Dataset: data_split (GitHub, MahiiBamba/mini_project_medcheck). Classes: broken, intact.

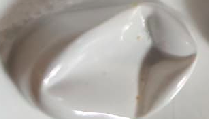
Label: broken

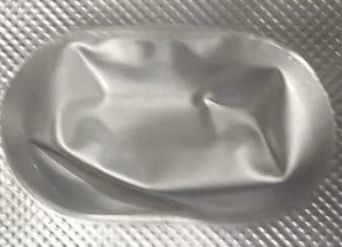
Label: broken

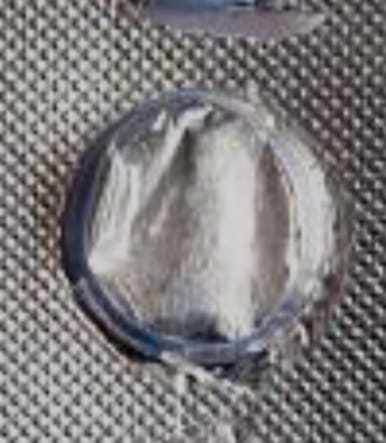
Label: broken

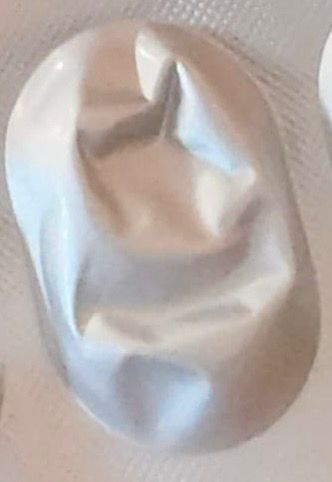
Label: broken

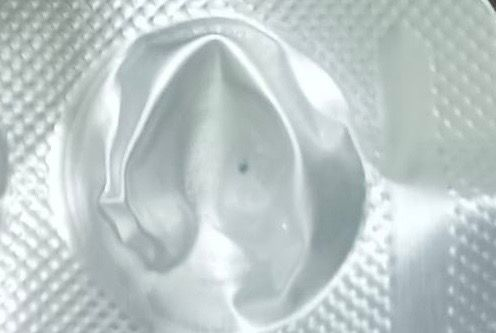
Label: broken

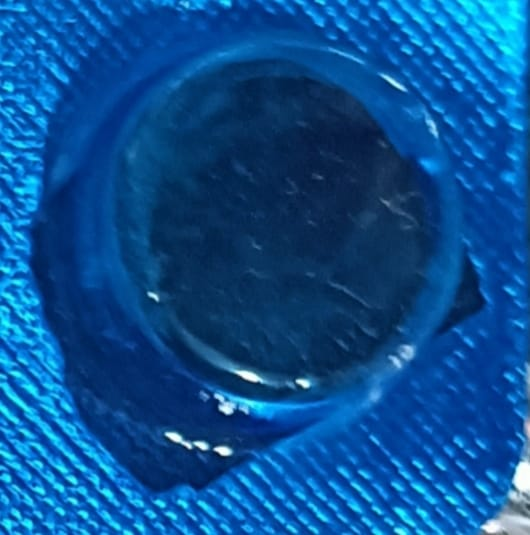
Label: broken
